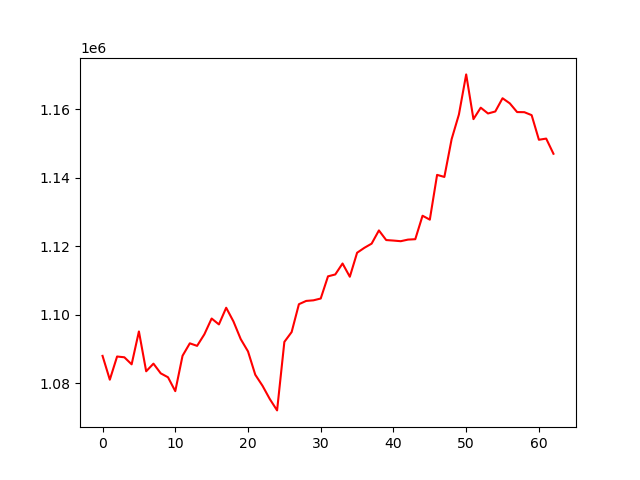

Values plotted in this chart, from the file beside it:
, 0
0, 1087928
1, 1080976
2, 1087743
3, 1087515
4, 1085460
5, 1095062
6, 1083429
7, 1085660
8, 1082829
9, 1081681
10, 1077628
11, 1087958
12, 1091593
13, 1090850
14, 1094228
15, 1098839
16, 1097112
17, 1101983
18, 1097982
19, 1092822
20, 1089233
21, 1082424
22, 1079184
23, 1075313
24, 1072007
25, 1092014
26, 1094882
27, 1103019
28, 1103975
29, 1104152
30, 1104680
31, 1111153
32, 1111704
33, 1114902
34, 1111038
35, 1118041
36, 1119481
37, 1120705
38, 1124560
39, 1121751
40, 1121598
41, 1121414
42, 1121880
43, 1121998
44, 1128852
45, 1127704
46, 1140782
47, 1140180
48, 1151222
49, 1158411
50, 1170121
51, 1157060
52, 1160402
53, 1158713
54, 1159286
55, 1163160
56, 1161662
57, 1159124
58, 1159086
59, 1158225
... 3 more rows
